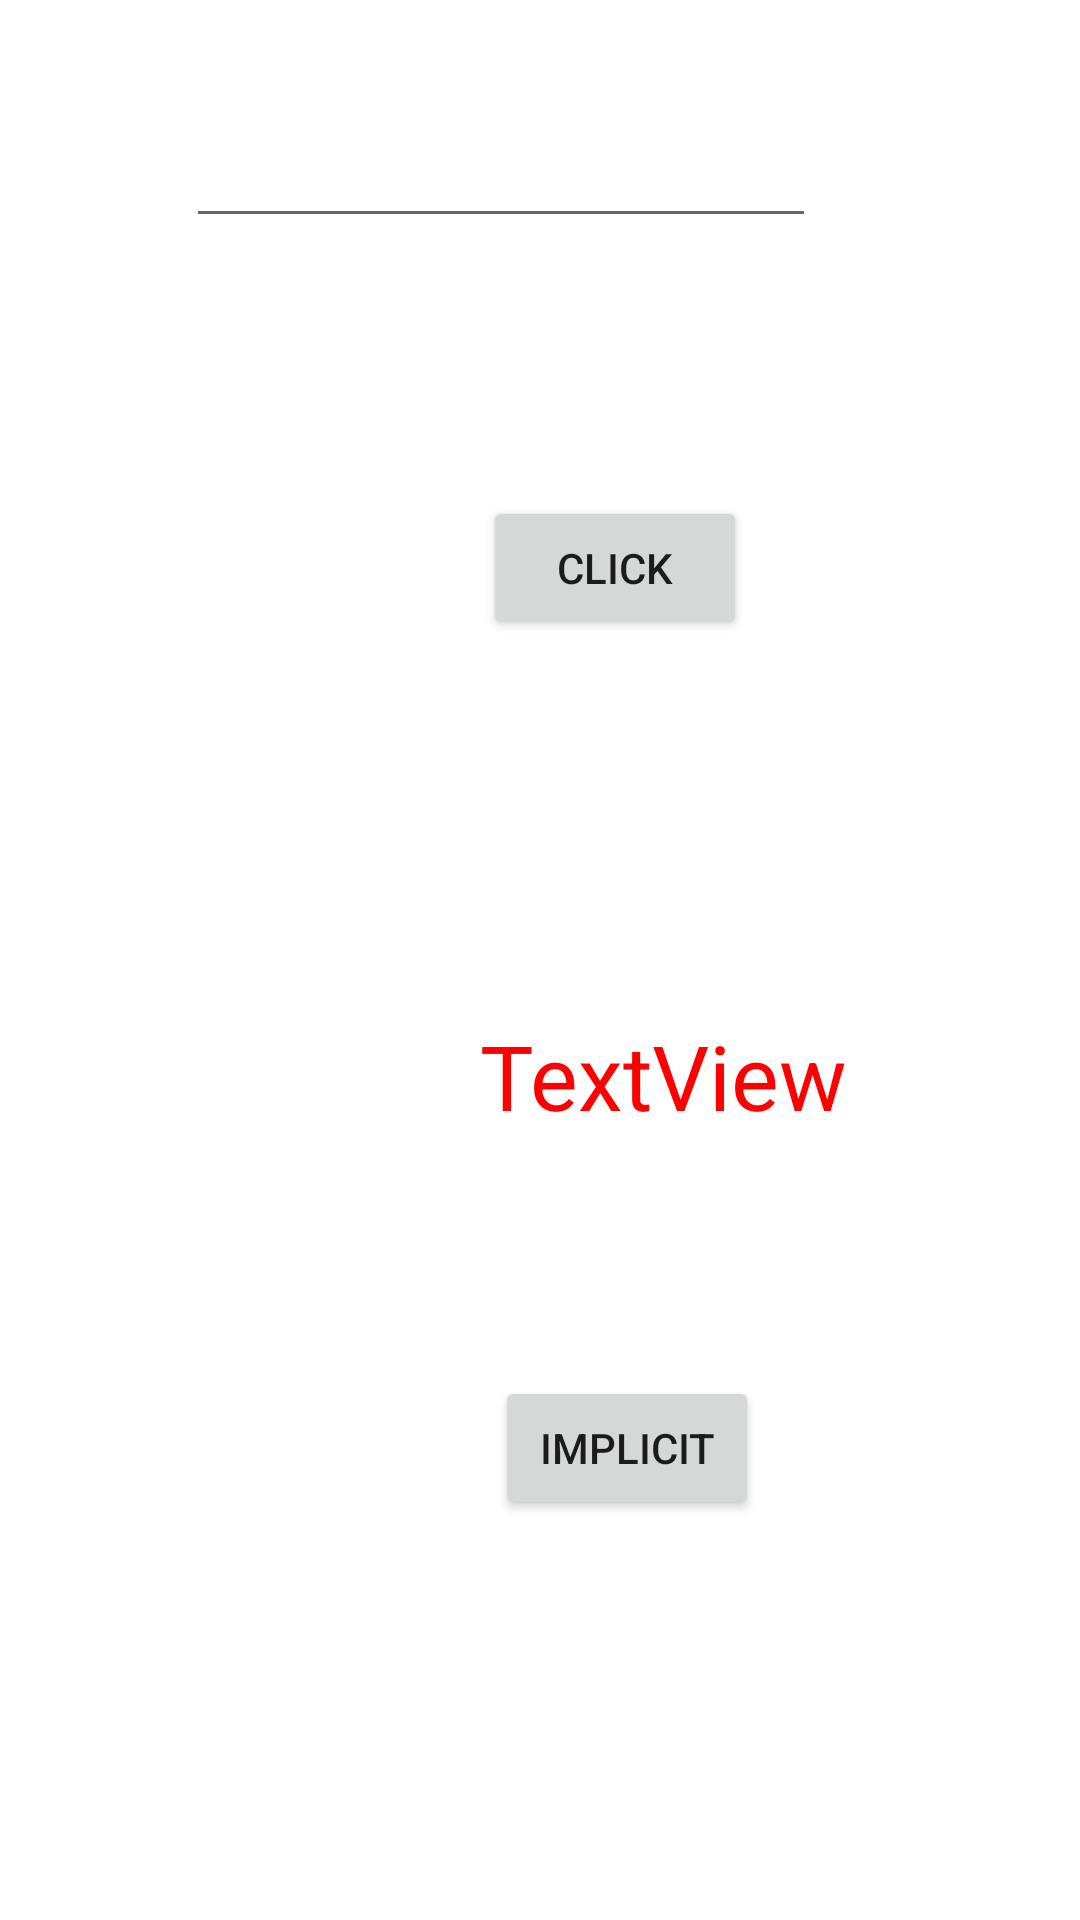

Here is an Android app screen rendered from its layout file. Give the layout XML and the strings, colors and styles it references.
<!-- AndroidManifest.xml: application theme Theme.SAProject3 -->
<!-- res/layout/activity_main.xml -->
<?xml version="1.0" encoding="utf-8"?>
<androidx.constraintlayout.widget.ConstraintLayout xmlns:android="http://schemas.android.com/apk/res/android"
    xmlns:app="http://schemas.android.com/apk/res-auto"
    xmlns:tools="http://schemas.android.com/tools"
    android:layout_width="match_parent"
    android:layout_height="match_parent"
    tools:context=".MainActivity">

    <EditText
        android:id="@+id/editTextUsername"
        android:layout_width="wrap_content"
        android:layout_height="wrap_content"
        android:layout_marginStart="62dp"
        android:layout_marginTop="38dp"
        android:ems="10"
        android:inputType="textPersonName"
        app:layout_constraintStart_toStartOf="parent"
        app:layout_constraintTop_toTopOf="parent" />

    <Button
        android:id="@+id/buttonSubmit"
        android:layout_width="wrap_content"
        android:layout_height="wrap_content"
        android:layout_marginTop="86dp"
        android:layout_marginEnd="23dp"
        android:text="CLICK"
        app:layout_constraintEnd_toEndOf="@+id/editTextUsername"
        app:layout_constraintTop_toBottomOf="@+id/editTextUsername" />

    <TextView
        android:id="@+id/textViewResult"
        android:layout_width="wrap_content"
        android:layout_height="wrap_content"
        android:layout_marginStart="160dp"
        android:layout_marginTop="125dp"
        android:text="TextView"
        android:textColor="#f00"
        android:textSize="30dp"
        app:layout_constraintStart_toStartOf="parent"
        app:layout_constraintTop_toBottomOf="@+id/buttonSubmit" />

    <Button
        android:id="@+id/buttonImpicit"
        android:layout_width="wrap_content"
        android:layout_height="wrap_content"
        android:layout_marginTop="80dp"
        android:layout_marginEnd="107dp"
        android:text="Implicit"
        app:layout_constraintEnd_toEndOf="parent"
        app:layout_constraintTop_toBottomOf="@+id/textViewResult" />
</androidx.constraintlayout.widget.ConstraintLayout>
<!-- resources referenced by this layout -->
<resources>
  <style name="Theme.SAProject3" parent="Theme.MaterialComponents.DayNight.DarkActionBar">
          
          <item name="colorPrimary">@color/purple_500</item>
          <item name="colorPrimaryVariant">@color/purple_700</item>
          <item name="colorOnPrimary">@color/white</item>
          
          <item name="colorSecondary">@color/teal_200</item>
          <item name="colorSecondaryVariant">@color/teal_700</item>
          <item name="colorOnSecondary">@color/black</item>
          
          <item name="android:statusBarColor" tools:targetApi="l">?attr/colorPrimaryVariant</item>
          
      </style>
  <!-- not gathered from this repository: default colours our renderer supplied (Android Studio template values) -->
  <color name="purple_500">#FF6200EE</color>
  <color name="purple_700">#FF3700B3</color>
  <color name="teal_200">#FF03DAC5</color>
  <color name="teal_700">#FF018786</color>
  <color name="black">#FF000000</color>
  <color name="white">#FFFFFFFF</color>
</resources>
